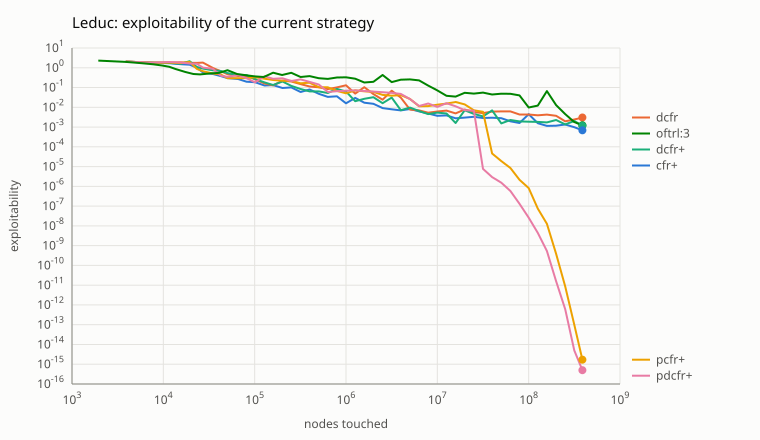

Data behind this chart, as committed beside it:
algorithm, nodes, exploitability
cfr+, 3878, 2.051
cfr+, 7756, 1.786
cfr+, 11634, 1.707
cfr+, 15512, 1.513
cfr+, 19390, 1.429
cfr+, 23268, 1.016
cfr+, 27146, 0.584
cfr+, 34902, 0.4819
cfr+, 42658, 0.3804
cfr+, 50414, 0.2989
cfr+, 65926, 0.2714
cfr+, 81438, 0.1975
cfr+, 100828, 0.1853
cfr+, 127974, 0.1262
cfr+, 158998, 0.1319
cfr+, 201656, 0.09453
cfr+, 252070, 0.101
cfr+, 317996, 0.05946
cfr+, 399434, 0.07946
cfr+, 504140, 0.04807
cfr+, 632114, 0.03338
cfr+, 794990, 0.03612
cfr+, 1000524, 0.01587
cfr+, 1260350, 0.0297
cfr+, 1586102, 0.017
cfr+, 1997170, 0.01495
cfr+, 2512944, 0.009098
cfr+, 3164448, 0.007912
cfr+, 3982706, 0.006928
cfr+, 5014254, 0.008172
cfr+, 6313384, 0.006165
cfr+, 7946022, 0.004856
cfr+, 10001362, 0.003716
cfr+, 12591866, 0.003897
cfr+, 15849386, 0.002784
cfr+, 19956188, 0.003005
cfr+, 25121684, 0.003298
cfr+, 31625090, 0.002881
cfr+, 39811548, 0.002959
cfr+, 50119272, 0.002796
cfr+, 63098938, 0.001948
cfr+, 79433074, 0.001601
cfr+, 100001986, 0.004453
cfr+, 125895392, 0.00157
cfr+, 158489982, 0.001144
cfr+, 199526978, 0.001167
cfr+, 251189694, 0.001348
cfr+, 316231510, 0.0009858
cfr+, 387800000, 0.0006858
dcfr, 3878, 2.051
dcfr, 7756, 1.801
dcfr, 11634, 1.793
dcfr, 15512, 1.88
dcfr, 19390, 1.772
dcfr, 23268, 1.761
dcfr, 27146, 1.821
dcfr, 34902, 0.9736
dcfr, 42658, 0.6602
dcfr, 50414, 0.4739
dcfr, 65926, 0.3852
... 237 more rows
